Labelled photos from "processed_dataset", an image-classification folder in RuhinaazYerur/CSE-2022-26-Batch-B3. The possible labels are: fully cooked, semi cooked.

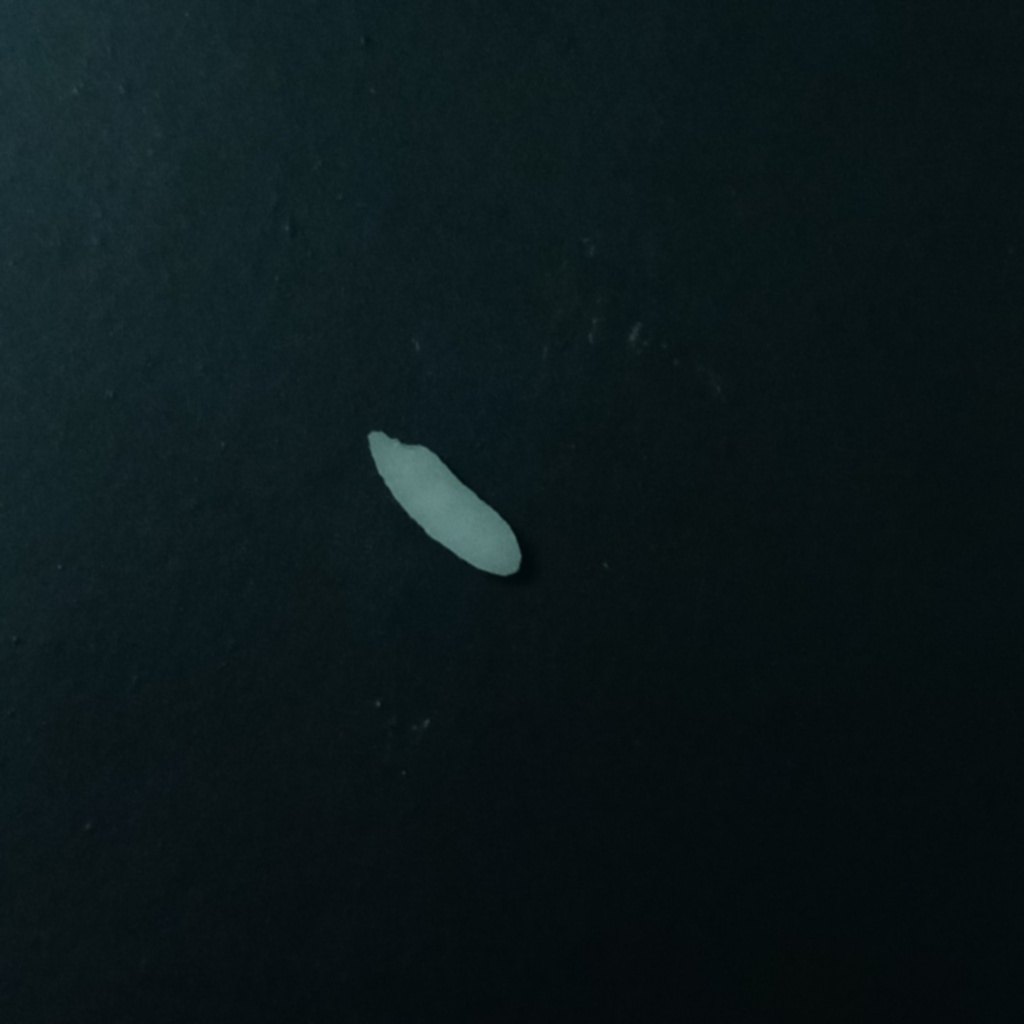
Label: semi cooked

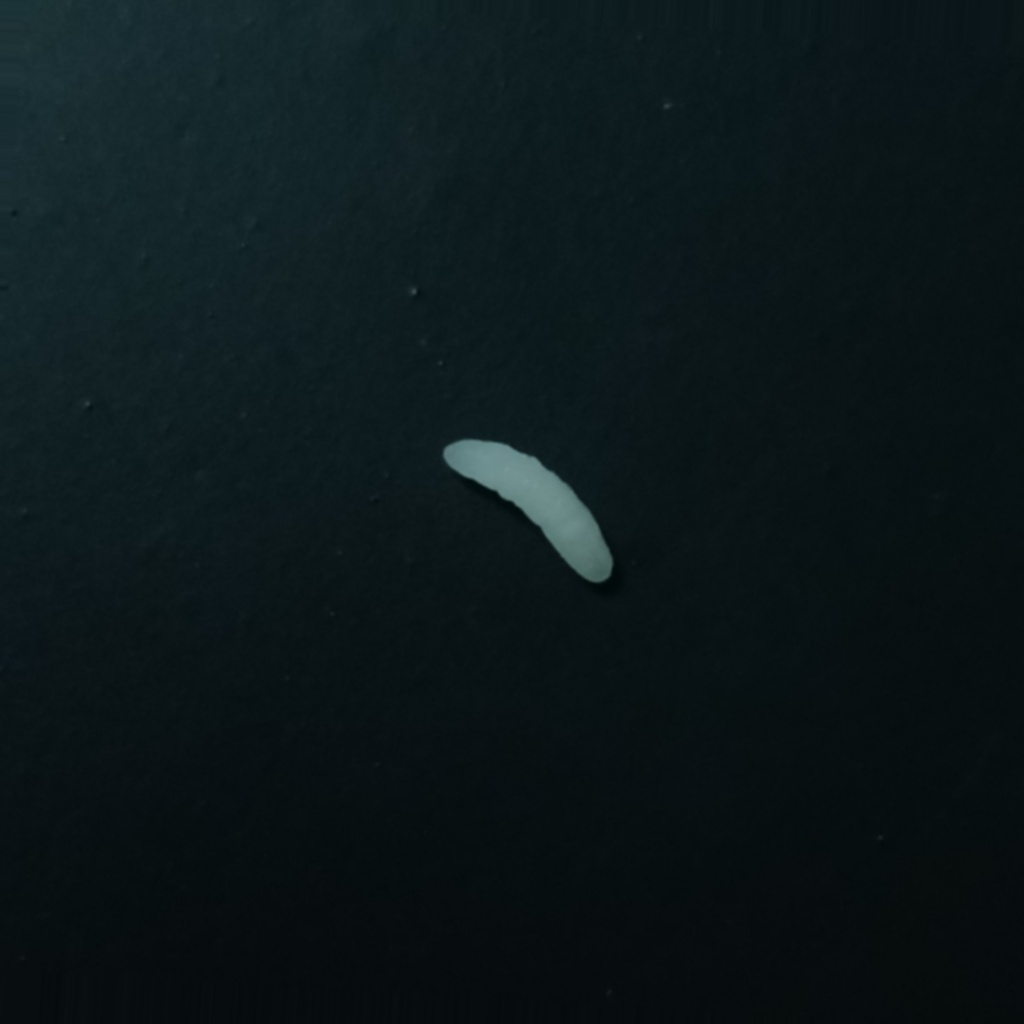
Label: semi cooked

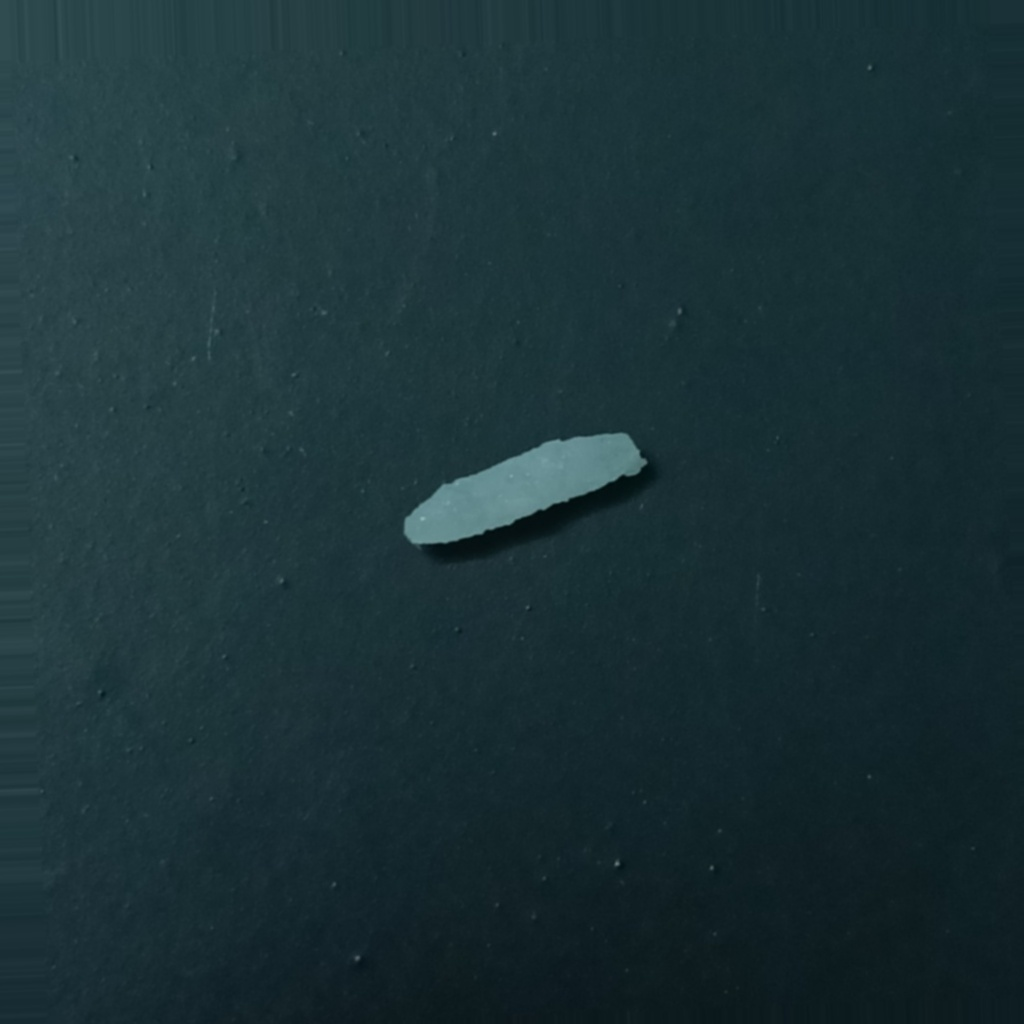
Label: fully cooked

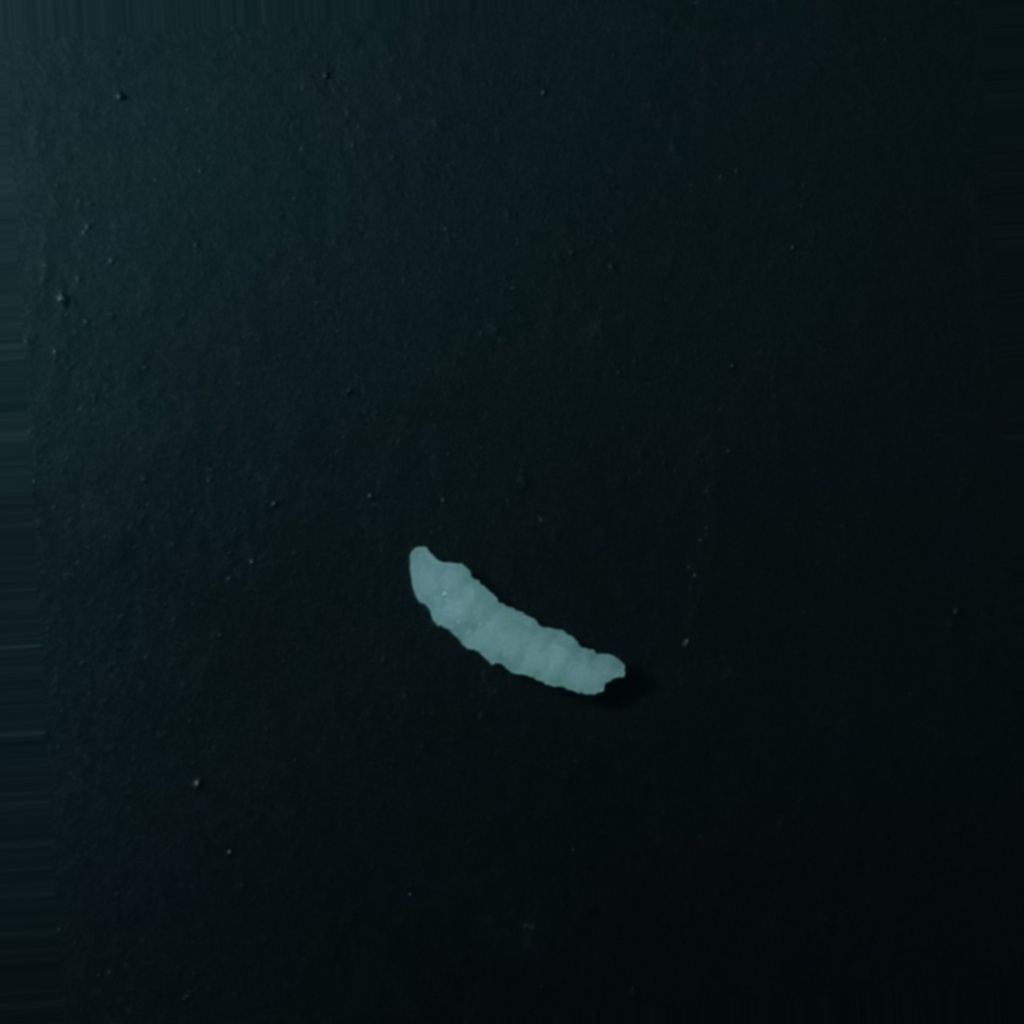
Label: fully cooked

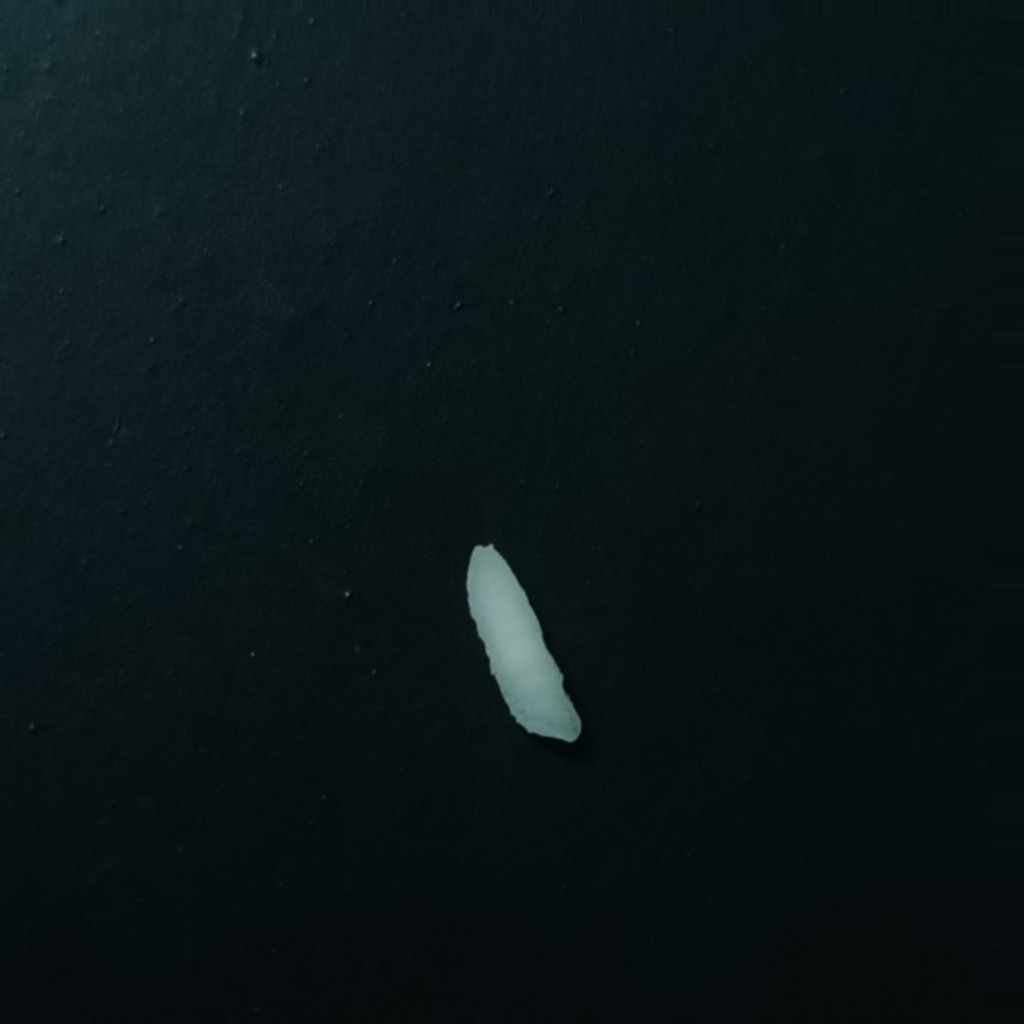
Label: semi cooked

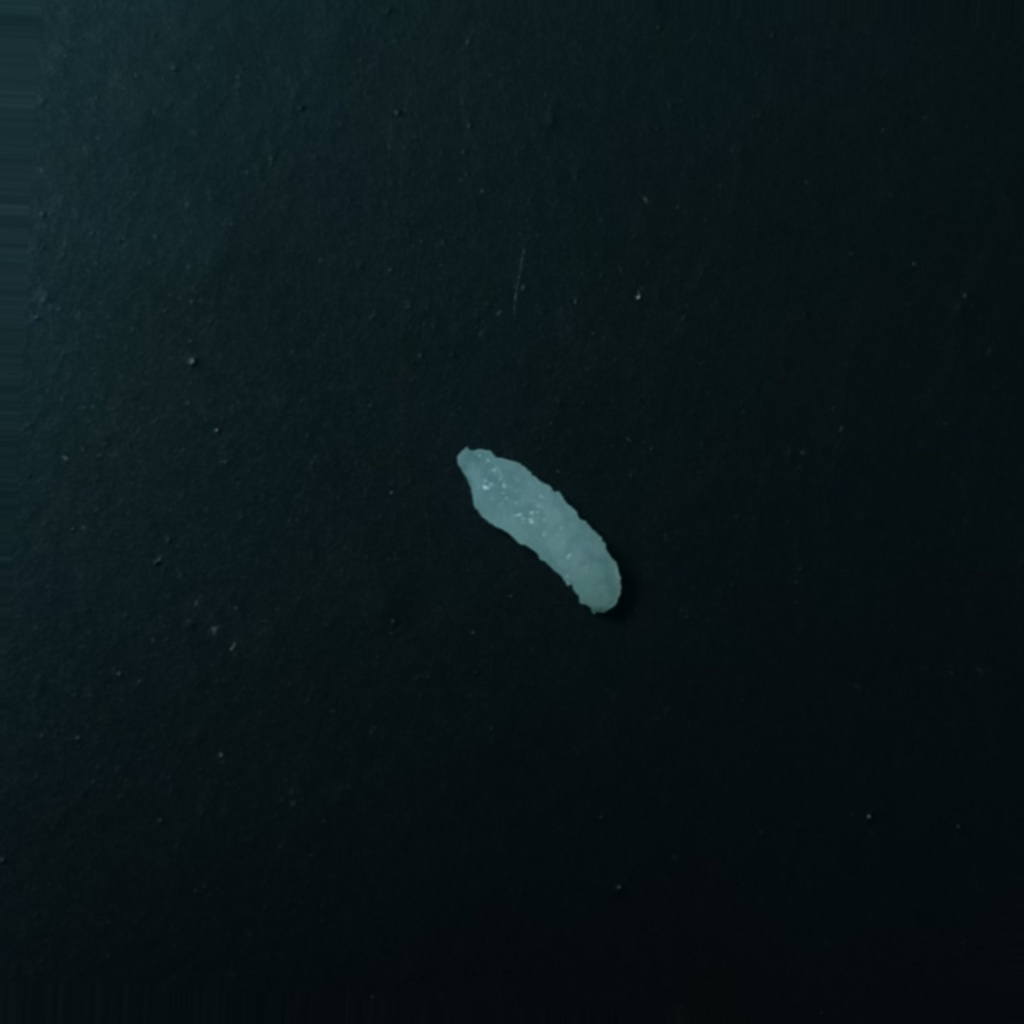
Label: fully cooked
